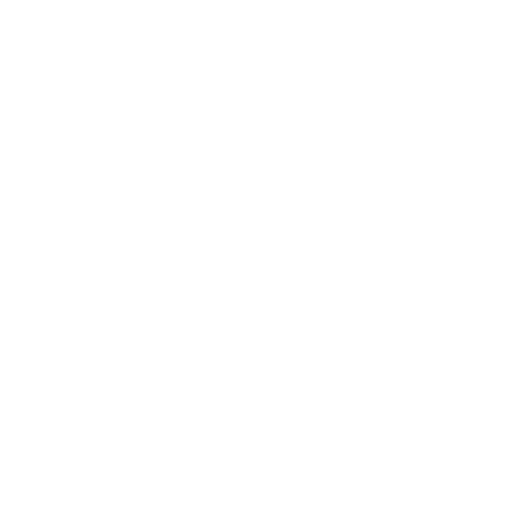
t = 0.00 s
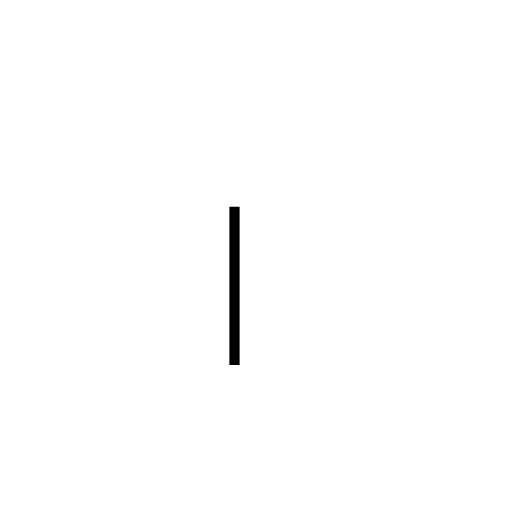
t = 0.46 s
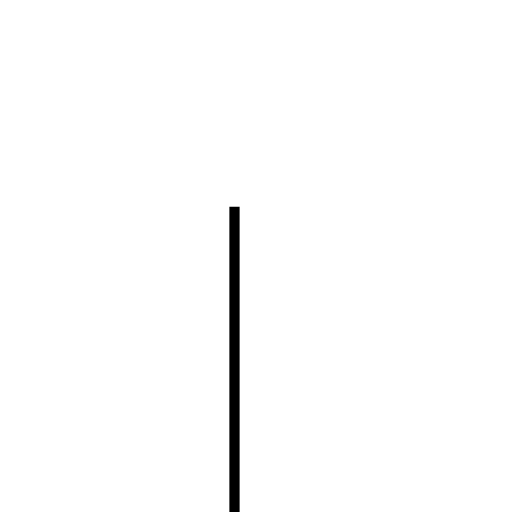
t = 0.93 s
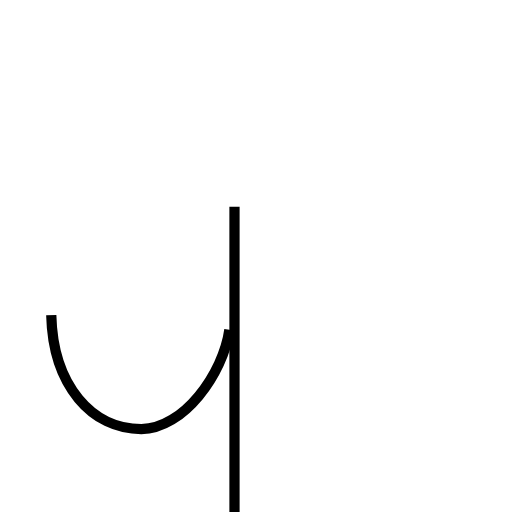
t = 1.82 s
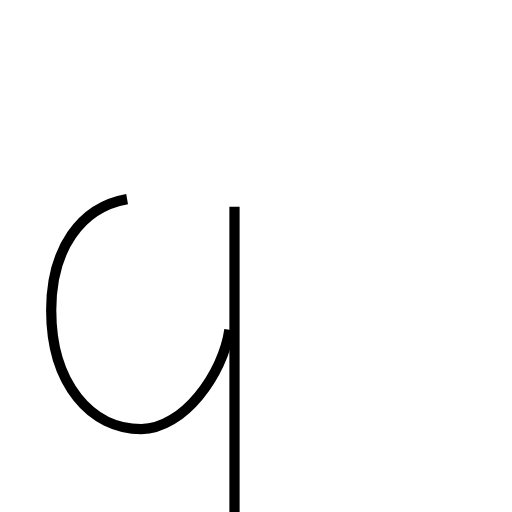
t = 2.26 s
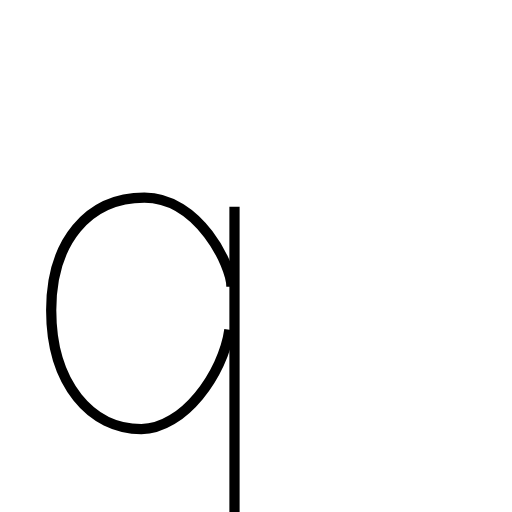
t = 2.71 s

The animated SVG that drew these frames (rendered in a browser with its animation timeline set to each time). Animation: 2 SMIL elements (animate=2); one cycle of 2.71 s.

<?xml version='1.0' encoding='utf-8'?>
<svg viewBox="0.0 -6.0 50.0 50.0" version="1.1" xmlns="http://www.w3.org/2000/svg"><rect x="-1000" y="-1000" width="2000" height="2000" stroke="white" fill="white" /><g style="fill:none;stroke:#000000;stroke-width:1"><path d="M 22.9 -23.8 L 22.9 7.1 " transform="translate(0.0 38.0)" stroke-dasharray="30.9" stroke-dashoffset="30.9"><animate attributeName="stroke-dashoffset" from="30.9" to="0" dur="0.9269999999999999s" begin="0s" fill="freeze" /></path><path d="M 22.4 -11.8 C 21.8 -7.5 17.9 -2.1 13.8 -2.1 C 8.9 -2.1 5.0 -6.5 5.0 -13.7 C 5.0 -20.4 8.6 -24.7 14.1 -24.7 C 19.4 -24.7 22.6 -18.1 22.6 -16.0" transform="translate(0.0 38.0)" stroke-dasharray="59.34840852002453" stroke-dashoffset="59.34840852002453"><animate attributeName="stroke-dashoffset" from="59.34840852002453" to="0" dur="1.7804522556007358s" begin="0.9269999999999999s" fill="freeze" /></path></g></svg>
